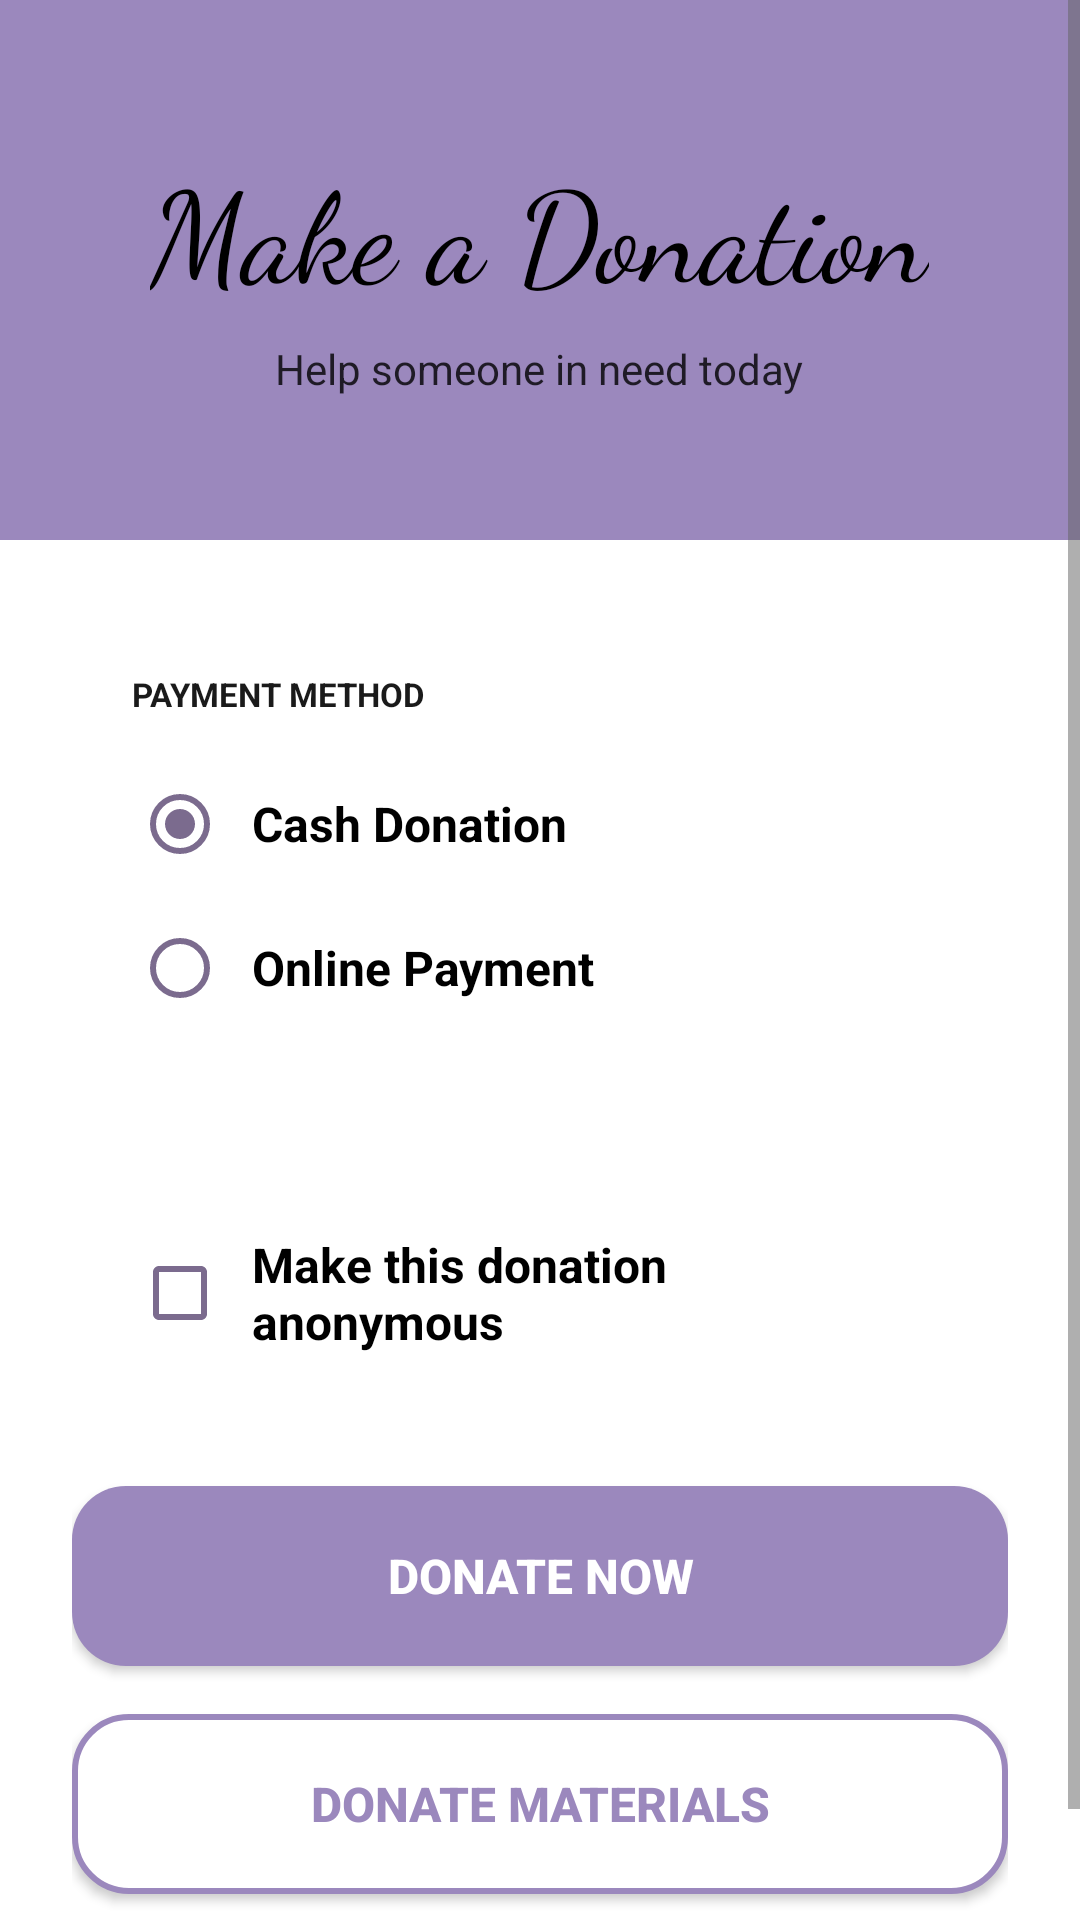

This screen was rendered from an Android layout file. Write that file and the resources it references.
<!-- AndroidManifest.xml: activity theme Theme.DasteTaawun.NoActionBar -->
<!-- res/layout/activity_donation.xml -->
<?xml version="1.0" encoding="utf-8"?>

<ScrollView xmlns:android="http://schemas.android.com/apk/res/android"
    android:layout_width="match_parent"
    android:layout_height="match_parent"
    android:background="#FFFFFF"
    android:fillViewport="true">

    <LinearLayout
        android:layout_width="match_parent"
        android:layout_height="wrap_content"
        android:orientation="vertical">

        
        <RelativeLayout
            android:layout_width="match_parent"
            android:layout_height="180dp"
            android:background="#9B88BD"
            android:gravity="center">

            <LinearLayout
                android:layout_width="wrap_content"
                android:layout_height="wrap_content"
                android:orientation="vertical"
                android:gravity="center"
                android:layout_centerInParent="true">

                <TextView
                    android:layout_width="wrap_content"
                    android:layout_height="wrap_content"
                    android:text="Make a Donation"
                    android:textSize="42sp"
                    android:textColor="#000000"
                    android:fontFamily="cursive"
                    android:layout_marginBottom="8dp" />

                <TextView
                    android:layout_width="wrap_content"
                    android:layout_height="wrap_content"
                    android:text="Help someone in need today"
                    android:textSize="14sp"
                    android:textColor="#000000"
                    android:alpha="0.8" />

            </LinearLayout>

        </RelativeLayout>

        
        <LinearLayout
            android:layout_width="match_parent"
            android:layout_height="wrap_content"
            android:orientation="vertical"
            android:padding="24dp">

            
            <LinearLayout
                android:layout_width="match_parent"
                android:layout_height="wrap_content"
                android:orientation="vertical"
                android:background="@drawable/pistachio_card"
                android:padding="20dp"
                android:layout_marginBottom="16dp"
                android:elevation="2dp">

                <TextView
                    android:layout_width="wrap_content"
                    android:layout_height="wrap_content"
                    android:text="PAYMENT METHOD"
                    android:textSize="11sp"
                    android:textColor="#000000"
                    android:textStyle="bold"
                    android:alpha="0.9"
                    android:layout_marginBottom="12dp" />

                <RadioGroup
                    android:id="@+id/paymentMethodRadioGroup"
                    android:layout_width="match_parent"
                    android:layout_height="wrap_content"
                    android:orientation="vertical">

                    <RadioButton
                        android:id="@+id/cashRadioButton"
                        android:layout_width="wrap_content"
                        android:layout_height="wrap_content"
                        android:text="Cash Donation"
                        android:textColor="#000000"
                        android:textSize="16sp"
                        android:textStyle="bold"
                        android:checked="true"
                        android:buttonTint="#7B6B8E"
                        android:padding="8dp" />

                    <RadioButton
                        android:id="@+id/onlineRadioButton"
                        android:layout_width="wrap_content"
                        android:layout_height="wrap_content"
                        android:text="Online Payment"
                        android:textColor="#000000"
                        android:textSize="16sp"
                        android:textStyle="bold"
                        android:buttonTint="#7B6B8E"
                        android:padding="8dp" />

                </RadioGroup>

            </LinearLayout>

            
            <LinearLayout
                android:layout_width="match_parent"
                android:layout_height="wrap_content"
                android:orientation="vertical"
                android:background="@drawable/pistachio_card"
                android:padding="20dp"
                android:layout_marginBottom="16dp"
                android:elevation="2dp">

                <CheckBox
                    android:id="@+id/anonymousCheckBox"
                    android:layout_width="wrap_content"
                    android:layout_height="wrap_content"
                    android:text="Make this donation anonymous"
                    android:textColor="#000000"
                    android:textSize="16sp"
                    android:textStyle="bold"
                    android:buttonTint="#7B6B8E"
                    android:padding="8dp" />

            </LinearLayout>

            
            <Button
                android:id="@+id/donateButton"
                android:layout_width="match_parent"
                android:layout_height="60dp"
                android:text="DONATE NOW"
                android:textColor="#FFFFFF"
                android:textSize="16sp"
                android:textStyle="bold"
                android:background="@drawable/purple_button"
                android:elevation="4dp"
                android:layout_marginBottom="16dp" />

            
            <Button
                android:id="@+id/materialDonationButton"
                android:layout_width="match_parent"
                android:layout_height="60dp"
                android:text="DONATE MATERIALS"
                android:textColor="#9B88BD"
                android:textSize="16sp"
                android:textStyle="bold"
                android:background="@drawable/outlined_button"
                android:elevation="2dp"
                android:layout_marginBottom="24dp" />

        </LinearLayout>

    </LinearLayout>

</ScrollView>
<!-- resources referenced by this layout -->
<resources>
  <!-- drawable outlined_button (drawable) -->
  <?xml version="1.0" encoding="utf-8"?>
  
  <shape xmlns:android="http://schemas.android.com/apk/res/android">
      <solid android:color="#FFFFFF" />
      <stroke
          android:width="2dp"
          android:color="#9B88BD" />
      <corners android:radius="18dp" />
  </shape>
  <!-- drawable purple_button (drawable) -->
  <?xml version="1.0" encoding="utf-8"?>
  
  <shape xmlns:android="http://schemas.android.com/apk/res/android">
      <solid android:color="#9B88BD" />
      <corners android:radius="18dp" />
  </shape>
  <style name="Theme.DasteTaawun.NoActionBar" parent="Theme.DasteTaawun">
          <item name="windowActionBar">false</item>
          <item name="windowNoTitle">true</item>
          <item name="android:windowFullscreen">false</item>
      </style>
  <style name="Theme.DasteTaawun" parent="Theme.MaterialComponents.DayNight.DarkActionBar">
          
          <item name="colorPrimary">@color/primary_color</item>
          <item name="colorPrimaryVariant">@color/primary_dark</item>
          <item name="colorOnPrimary">@color/white</item>
          
          <item name="colorSecondary">@color/accent_color</item>
          <item name="colorSecondaryVariant">@color/accent_dark</item>
          <item name="colorOnSecondary">@color/black</item>
          
          <item name="android:statusBarColor">@color/primary_dark</item>
          
          <item name="android:windowBackground">@color/background_white</item>
          
          <item name="android:textColorPrimary">@color/text_primary</item>
          <item name="android:textColorSecondary">@color/text_secondary</item>
          <item name="android:textColorHint">@color/text_hint</item>
      </style>
  <color name="primary_color">#9B88BD</color>
  <color name="primary_dark">#7B6B8E</color>
  <color name="white">#FFFFFF</color>
  <color name="accent_color">#A4BE7B</color>
  <color name="accent_dark">#7A9B5E</color>
  <color name="black">#000000</color>
  <color name="background_white">#FFFFFF</color>
  <color name="text_primary">#000000</color>
  <color name="text_secondary">#666666</color>
  <color name="text_hint">#999999</color>
</resources>
